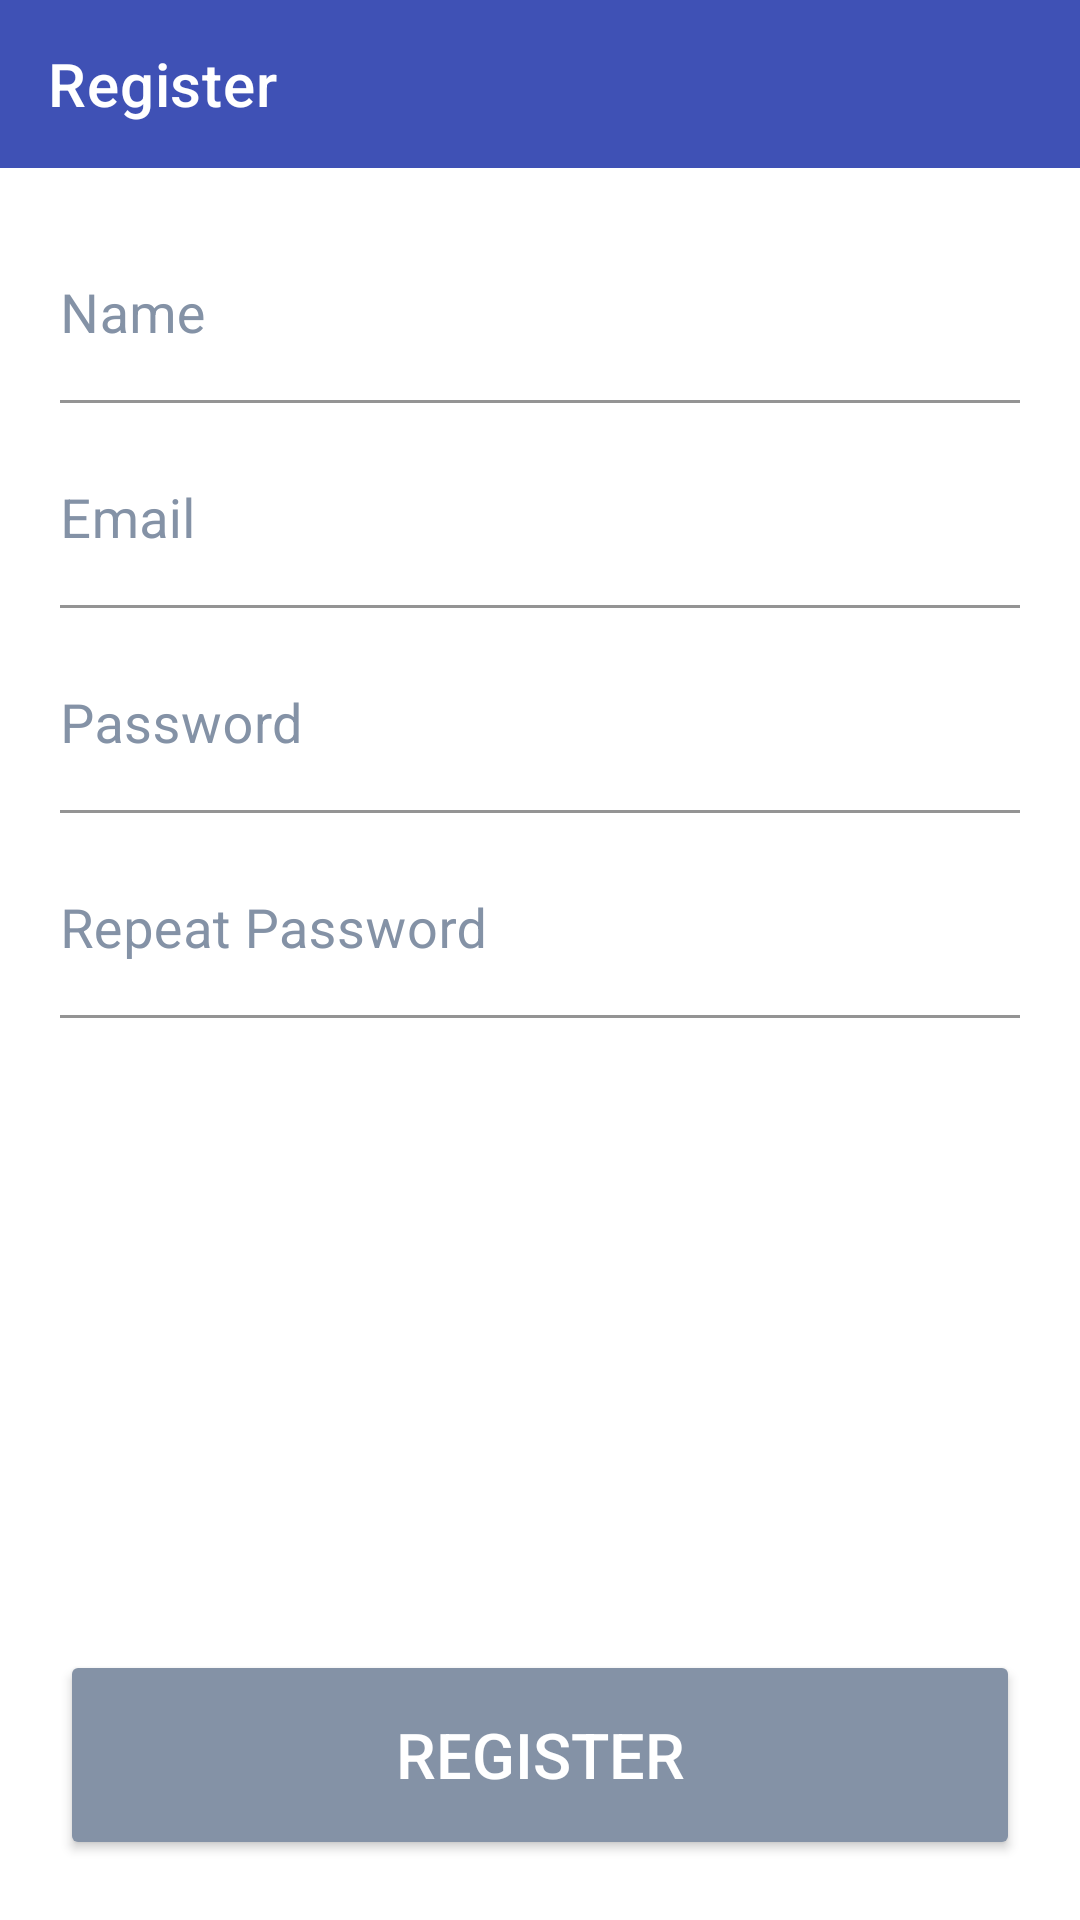

This screen was rendered from an Android layout file. Write that file and the resources it references.
<!-- AndroidManifest.xml: application theme Theme.DigitalHouseFoods -->
<!-- res/layout/fragment_register.xml -->
<?xml version="1.0" encoding="utf-8"?>
<androidx.constraintlayout.widget.ConstraintLayout xmlns:android="http://schemas.android.com/apk/res/android"
    xmlns:tools="http://schemas.android.com/tools"
    android:layout_width="match_parent"
    android:layout_height="match_parent"
    xmlns:app="http://schemas.android.com/apk/res-auto"
    tools:context=".register.RegisterFragment">

    <com.google.android.material.appbar.AppBarLayout
        android:id="@+id/appBar"
        android:layout_width="match_parent"
        android:layout_height="wrap_content"
        app:layout_constraintEnd_toEndOf="parent"
        app:layout_constraintStart_toStartOf="parent"
        app:layout_constraintTop_toTopOf="parent">

        <androidx.appcompat.widget.Toolbar
            android:id="@+id/toolbar"
            android:layout_width="match_parent"
            android:layout_height="?attr/actionBarSize"
            app:layout_collapseMode="pin"
            app:navigationIcon="@drawable/ic_arrow_back"
            app:title="Register"
            app:titleTextColor="@color/white"/>

    </com.google.android.material.appbar.AppBarLayout>

    <com.google.android.material.textfield.TextInputLayout
        android:id="@+id/tlNameRegister"
        style="@style/TextInputLayoutDefault"
        android:layout_width="0dp"
        android:layout_height="wrap_content"
        android:layout_marginStart="20dp"
        android:layout_marginTop="20dp"
        android:layout_marginEnd="20dp"
        android:hint="@string/name"
        app:layout_constraintEnd_toEndOf="parent"
        app:layout_constraintStart_toStartOf="parent"
        app:layout_constraintTop_toBottomOf="@id/appBar"
        app:layout_constraintVertical_chainStyle="packed">

        <com.google.android.material.textfield.TextInputEditText
            android:id="@+id/etNameRegister"
            android:layout_width="match_parent"
            android:layout_height="wrap_content"
            android:inputType="textPersonName"
            android:paddingStart="0dp"
            android:textColor="@color/blue"
            android:textSize="18sp"
            tools:ignore="RtlSymmetry" />
    </com.google.android.material.textfield.TextInputLayout>

    <com.google.android.material.textfield.TextInputLayout
        android:id="@+id/tlEmailRegister"
        style="@style/TextInputLayoutDefault"
        android:layout_width="0dp"
        android:layout_height="wrap_content"
        android:layout_marginTop="10dp"
        android:hint="@string/email"
        app:layout_constraintEnd_toEndOf="@id/tlNameRegister"
        app:layout_constraintStart_toStartOf="@id/tlNameRegister"
        app:layout_constraintTop_toBottomOf="@id/tlNameRegister">

        <com.google.android.material.textfield.TextInputEditText
            android:id="@+id/etEmailRegister"
            style="@style/TextInputEditTextDefault"
            android:layout_width="match_parent"
            android:layout_height="wrap_content"
            android:inputType="textEmailAddress"
            android:paddingStart="0dp"
            tools:ignore="RtlSymmetry" />
    </com.google.android.material.textfield.TextInputLayout>

    <com.google.android.material.textfield.TextInputLayout
        android:id="@+id/tlPasswordRegister"
        style="@style/TextInputLayoutDefault"
        android:layout_width="0dp"
        android:layout_height="wrap_content"
        android:layout_marginTop="10dp"
        android:hint="@string/password"
        app:layout_constraintEnd_toEndOf="@id/tlNameRegister"
        app:layout_constraintStart_toStartOf="@id/tlNameRegister"
        app:layout_constraintTop_toBottomOf="@id/tlEmailRegister">

        <com.google.android.material.textfield.TextInputEditText
            android:id="@+id/etPasswordRegister"
            style="@style/TextInputEditTextDefault"
            android:layout_width="match_parent"
            android:layout_height="wrap_content"
            android:inputType="textPassword"
            android:paddingStart="0dp"
            tools:ignore="RtlSymmetry" />
    </com.google.android.material.textfield.TextInputLayout>

    <com.google.android.material.textfield.TextInputLayout
        android:id="@+id/tlRepeatPasswordRegister"
        style="@style/TextInputLayoutDefault"
        android:layout_width="0dp"
        android:layout_height="wrap_content"
        android:layout_marginTop="10dp"
        android:hint="@string/repeat_password"
        app:layout_constraintEnd_toEndOf="@id/tlNameRegister"
        app:layout_constraintStart_toStartOf="@id/tlNameRegister"
        app:layout_constraintTop_toBottomOf="@id/tlPasswordRegister">

        <com.google.android.material.textfield.TextInputEditText
            android:id="@+id/etRepeatPasswordRegister"
            style="@style/TextInputEditTextDefault"
            android:layout_width="match_parent"
            android:layout_height="wrap_content"
            android:inputType="textPassword"
            android:paddingStart="0dp"
            tools:ignore="RtlSymmetry" />

    </com.google.android.material.textfield.TextInputLayout>

    <androidx.appcompat.widget.AppCompatButton
        android:id="@+id/btRegisterRegister"
        style="@style/ButtonDefault"
        android:layout_width="match_parent"
        android:layout_height="70dp"
        android:layout_margin="20dp"
        android:backgroundTint="@color/grey"
        android:text="@string/register"
        app:layout_constraintBottom_toBottomOf="parent"
        app:layout_constraintEnd_toEndOf="parent"
        app:layout_constraintStart_toStartOf="parent"
        app:layout_constraintTop_toBottomOf="@id/tlRepeatPasswordRegister"
        app:layout_constraintVertical_bias="1.0" />

</androidx.constraintlayout.widget.ConstraintLayout>
<!-- resources referenced by this layout -->
<resources>
  <color name="blue">#3F51B5</color>
  <color name="grey">#8492A6</color>
  <color name="white">#FFFFFFFF</color>
  <string name="email">Email</string>
  <string name="name">Name</string>
  <string name="password">Password</string>
  <string name="register">Register</string>
  <string name="repeat_password">Repeat Password</string>
  <style name="ButtonDefault">
          <item name="android:textSize">21sp</item>
          <item name="android:textColor">@color/white</item>
      </style>
  <style name="TextInputEditTextDefault">
          <item name="android:textColor">@color/blue</item>
          <item name="android:textSize">18sp</item>
          <item name="android:textColorHint">@color/grey</item>
      </style>
  <style name="TextInputLayoutDefault">
          <item name="android:colorPrimary">@color/grey</item>
          <item name="android:textColorHint">@color/grey</item>
          <item name="colorOnSurface">@color/white</item>
          <item name="boxBackgroundColor">@color/white</item>
          <item name="hintTextColor">@color/grey</item>
      </style>
  <style name="Theme.DigitalHouseFoods" parent="Theme.MaterialComponents.Light.DarkActionBar">
          
          <item name="colorPrimary">@color/blue</item>
          <item name="colorPrimaryVariant">@color/dark_blue_system</item>
          <item name="colorOnPrimary">@color/dark_blue_system</item>
          
          <item name="colorSecondary">@color/teal_200</item>
          <item name="colorSecondaryVariant">@color/teal_700</item>
          <item name="colorOnSecondary">@color/white</item>
          
          <item name="android:statusBarColor" tools:targetApi="l">?attr/colorPrimaryVariant</item>
          
      </style>
  <color name="dark_blue_system">#303F9F</color>
  <color name="teal_200">#FF03DAC5</color>
  <color name="teal_700">#FF018786</color>
</resources>
